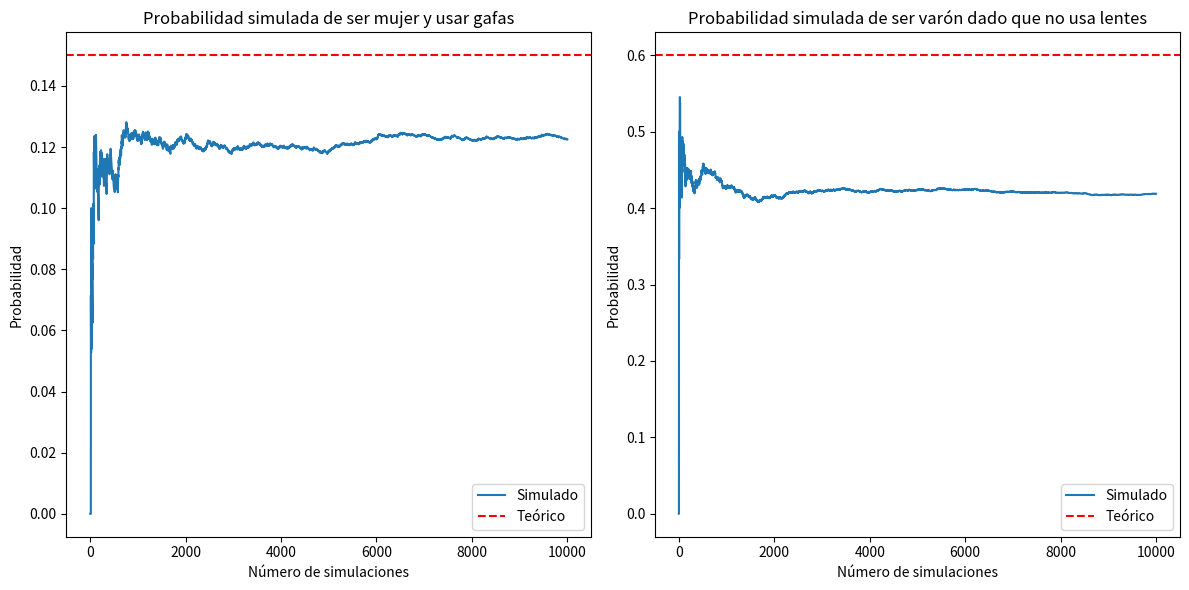

Generate this figure with matplotlib:
import random
import matplotlib.pyplot as plt

# Número de estudiantes
total_students = 1000000

# Probabilidades
probability_woman = 400000 / total_students
probability_glasses = 300000 / total_students
probability_man_with_glasses = 150000 / total_students

# Función para generar una persona al azar con base en la transformada inversa
def generate_random_person():
    r1 = random.uniform(0, 1)  # Generamos un número aleatorio entre 0 y 1 para el género
    r2 = random.uniform(0, 1)  # Generamos otro número aleatorio entre 0 y 1 para los lentes
    
    if r1 <= probability_woman:
        gender = 'Mujer'
    else:
        gender = 'Varón'
    
    if r2 <= probability_glasses:
        glasses = 'Usa lentes'
    else:
        glasses = 'No usa lentes'
    
    return gender, glasses

# Simulación de "Probabilidad de ser mujer y usar gafas"
count_woman_and_glasses = 0
num_simulations = 10000  # Reducido para acelerar la simulación y el gráfico

# Lista para almacenar las probabilidades simuladas a lo largo de las simulaciones
simulated_probabilities_woman_and_glasses = []

for _ in range(num_simulations):
    gender, glasses = generate_random_person()
    if gender == 'Mujer' and glasses == 'Usa lentes':
        count_woman_and_glasses += 1
    
    # Calculamos la probabilidad simulada hasta el momento y la agregamos a la lista
    probability_so_far = count_woman_and_glasses / (_ + 1)
    simulated_probabilities_woman_and_glasses.append(probability_so_far)

# Simulación de "Probabilidad de ser varón dado que no usa lentes"
count_man_no_glasses = 0

# Lista para almacenar las probabilidades simuladas a lo largo de las simulaciones
simulated_probabilities_man_no_glasses = []

for _ in range(num_simulations):
    gender, glasses = generate_random_person()
    if gender == 'Varón' and glasses == 'No usa lentes':
        count_man_no_glasses += 1
    
    # Calculamos la probabilidad simulada hasta el momento y la agregamos a la lista
    probability_so_far = count_man_no_glasses / (_ + 1)
    simulated_probabilities_man_no_glasses.append(probability_so_far)

# Mostrar los resultados de las probabilidades calculadas en la consola
print(f"Probabilidad simulada de ser mujer y usar gafas: {simulated_probabilities_woman_and_glasses[-1]}")
print(f"Probabilidad simulada de ser varón dado que no usa lentes: {simulated_probabilities_man_no_glasses[-1]}")

# Crear gráficos
plt.figure(figsize=(12, 6))

# Gráfico para "Probabilidad de ser mujer y usar gafas"
plt.subplot(1, 2, 1)
plt.plot(range(1, num_simulations + 1), simulated_probabilities_woman_and_glasses, label='Simulado')
plt.axhline(y=probability_man_with_glasses, color='r', linestyle='--', label='Teórico')
plt.xlabel('Número de simulaciones')
plt.ylabel('Probabilidad')
plt.title('Probabilidad simulada de ser mujer y usar gafas')
plt.legend()

# Gráfico para "Probabilidad de ser varón dado que no usa lentes"
plt.subplot(1, 2, 2)
plt.plot(range(1, num_simulations + 1), simulated_probabilities_man_no_glasses, label='Simulado')
plt.axhline(y=0.6, color='r', linestyle='--', label='Teórico')  # Corrección aquí
plt.xlabel('Número de simulaciones')
plt.ylabel('Probabilidad')
plt.title('Probabilidad simulada de ser varón dado que no usa lentes')
plt.legend()

plt.tight_layout()
plt.show()
